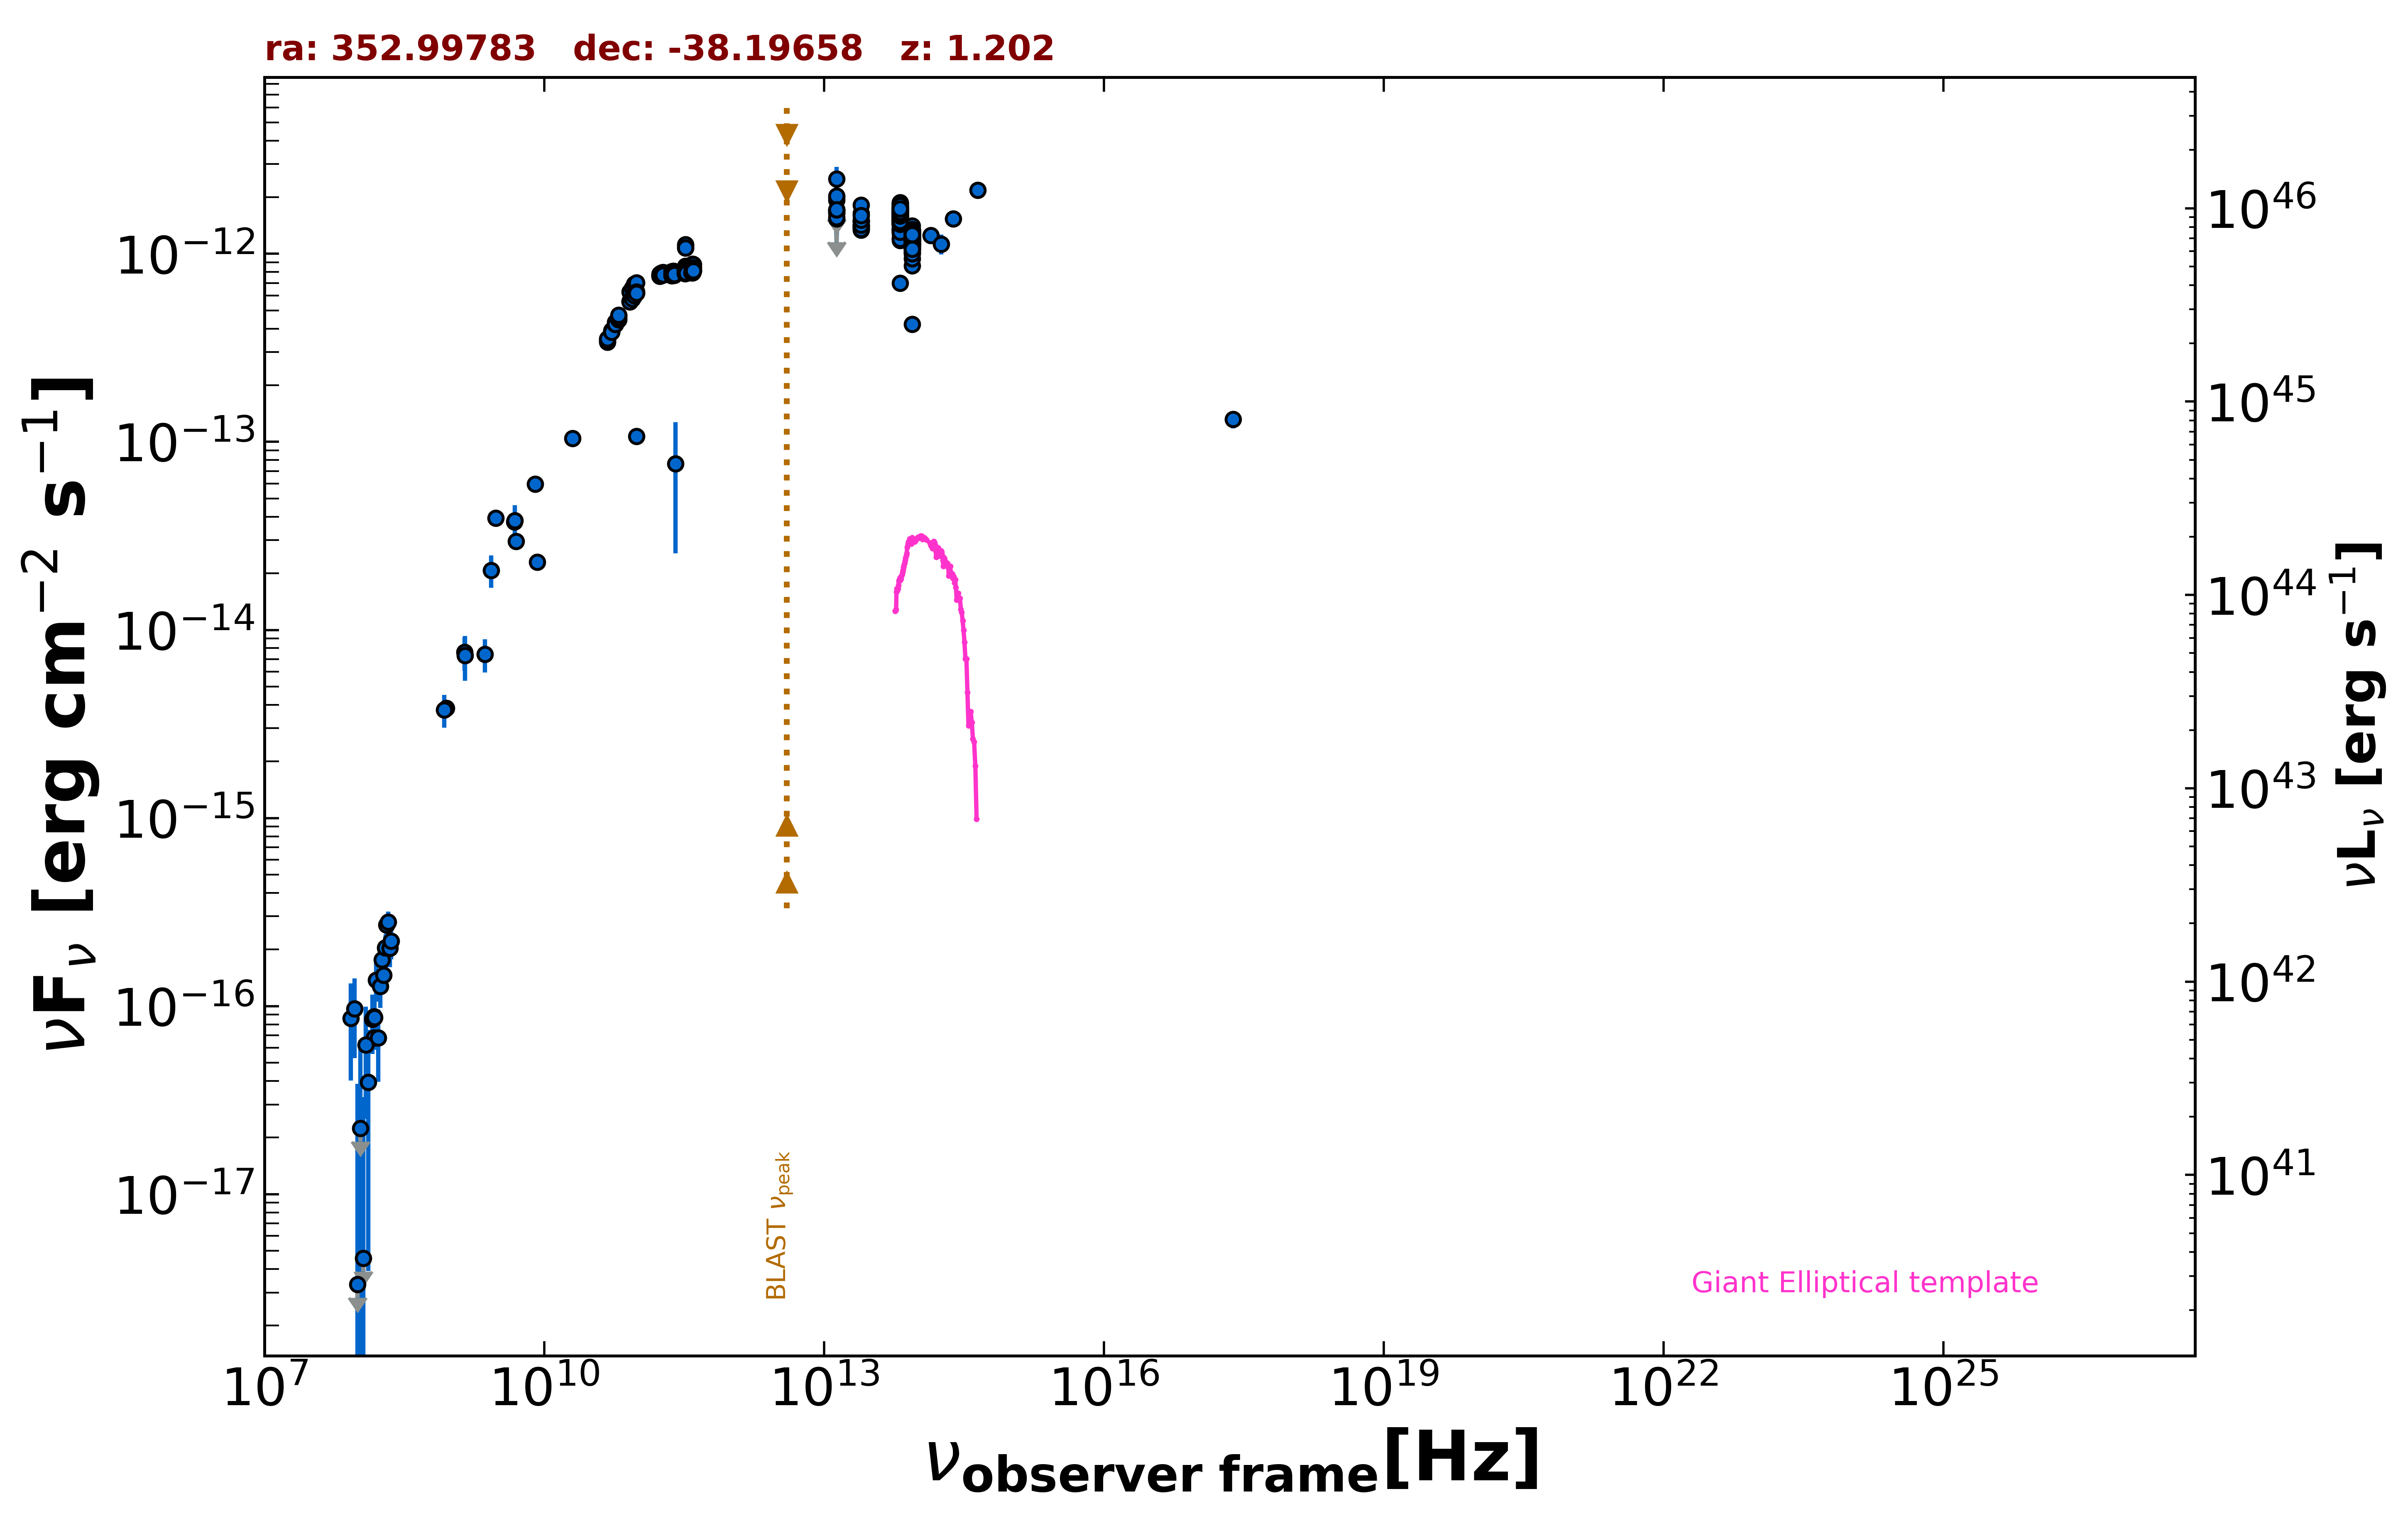

The table this chart was drawn from, first rows:
freq., flux, err_flux, MJD_start, MJD_end, flag, catalog, reference
8.870e+08, 3.828e-15, 2.725e-16, 55000, 55000, , RACS, Hale et al. 2021  PASA  38  e058
3.000e+09, 3.943e-14, 1.950e-16, 55000, 55000, , VLASSQL, Gordon et al. 2021  ApJS  255  30
2.418e+17, 1.317e-13, 1.370e-14, 55000, 55000, , WGACAT, White et al. 2000  VizieR  IX/31/wgacat
1.500e+08, 6.795e-17, 8.400e-18, 55000, 55000, , TGSS150, Intema et al. 2017  A&A  598  A781
5.000e+09, 2.960e-14, 1.500e-15, 55000, 55000, , AT20G, Murphy et al. 2010  MNRAS  402  2403
8.000e+09, 5.976e-14, 2.960e-15, 55000, 55000, , AT20G, Murphy et al. 2010  MNRAS  402  2403
2.000e+10, 1.046e-13, 5.000e-15, 55000, 55000, , AT20G, Murphy et al. 2010  MNRAS  402  2403
8.400e+09, 2.301e-14, 0.000e+00, 55000, 55000, , CRATES, Healey et al. 2007  ApJS  171  61
4.800e+09, 3.763e-14, 2.015e-15, 55000, 55000, , PMN, Griffith et al. 1993-1996  VizieR  VIII/…
2.550e+11, 7.649e-14, 5.100e-14, 56101, 56101, , ALMA, Bonato et al. 2019  MNRAS  485  1188
9.744e+10, 1.072e-13, 9.730e-15, 56906, 56906, , ALMA, Bonato et al. 2019  MNRAS  485  1188
1.389e+14, 1.251e-12, 1.235e-13, 55000, 55000, , 2MASS, Skrutskie et al. 2006  AJ  131  1163
1.804e+14, 1.128e-12, 1.374e-13, 55000, 55000, , 2MASS, Skrutskie et al. 2006  AJ  131  1163
2.427e+14, 1.539e-12, 1.205e-13, 55000, 55000, , 2MASS, Skrutskie et al. 2006  AJ  131  1163
8.817e+13, 1.234e-12, 3.500e-15, 55000, 55000, , UNWISE, Schlafly et al. 2019  ApJS  240  30
6.517e+13, 1.630e-12, 5.500e-15, 55000, 55000, , UNWISE, Schlafly et al. 2019  ApJS  240  30
8.817e+13, 1.271e-12, 2.800e-14, 55000, 55000, , WISE, Wright et al. 2010  AJ  140  1868
6.517e+13, 1.731e-12, 3.500e-14, 55000, 55000, , WISE, Wright et al. 2010  AJ  140  1868
2.498e+13, 1.483e-12, 4.800e-14, 55000, 55000, , WISE, Wright et al. 2010  AJ  140  1868
1.363e+13, 1.641e-12, 1.530e-13, 55000, 55000, , WISE, Wright et al. 2010  AJ  140  1868
8.817e+13, 1.256e-12, 4.150e-14, 56991, 56991, , NEOWISE, Mainzer et al. 2014  ApJ  792  30
6.517e+13, 1.682e-12, 7.450e-14, 56991, 56991, , NEOWISE, Mainzer et al. 2014  ApJ  792  30
8.817e+13, 1.172e-12, 5.500e-14, 57707, 57707, , NEOWISE, Mainzer et al. 2014  ApJ  792  30
6.517e+13, 1.833e-12, 7.100e-14, 57707, 57707, , NEOWISE, Mainzer et al. 2014  ApJ  792  30
8.817e+13, 1.218e-12, 3.950e-14, 57708, 57708, , NEOWISE, Mainzer et al. 2014  ApJ  792  30
6.517e+13, 1.771e-12, 6.200e-14, 57708, 57708, , NEOWISE, Mainzer et al. 2014  ApJ  792  30
8.817e+13, 1.293e-12, 4.200e-14, 57707, 57707, , NEOWISE, Mainzer et al. 2014  ApJ  792  30
6.517e+13, 1.598e-12, 5.850e-14, 57707, 57707, , NEOWISE, Mainzer et al. 2014  ApJ  792  30
8.817e+13, 1.235e-12, 3.950e-14, 57708, 57708, , NEOWISE, Mainzer et al. 2014  ApJ  792  30
6.517e+13, 1.665e-12, 5.800e-14, 57708, 57708, , NEOWISE, Mainzer et al. 2014  ApJ  792  30
8.817e+13, 1.236e-12, 4.450e-14, 57708, 57708, , NEOWISE, Mainzer et al. 2014  ApJ  792  30
6.517e+13, 1.671e-12, 6.000e-14, 57708, 57708, , NEOWISE, Mainzer et al. 2014  ApJ  792  30
8.817e+13, 1.177e-12, 5.000e-14, 57708, 57708, , NEOWISE, Mainzer et al. 2014  ApJ  792  30
6.517e+13, 1.662e-12, 7.650e-14, 57708, 57708, , NEOWISE, Mainzer et al. 2014  ApJ  792  30
8.817e+13, 1.217e-12, 4.350e-14, 57708, 57708, , NEOWISE, Mainzer et al. 2014  ApJ  792  30
6.517e+13, 1.624e-12, 5.850e-14, 57708, 57708, , NEOWISE, Mainzer et al. 2014  ApJ  792  30
8.817e+13, 1.254e-12, 3.900e-14, 57707, 57707, , NEOWISE, Mainzer et al. 2014  ApJ  792  30
6.517e+13, 1.644e-12, 5.600e-14, 57707, 57707, , NEOWISE, Mainzer et al. 2014  ApJ  792  30
8.817e+13, 1.230e-12, 5.250e-14, 57708, 57708, , NEOWISE, Mainzer et al. 2014  ApJ  792  30
6.517e+13, 1.701e-12, 5.950e-14, 57708, 57708, , NEOWISE, Mainzer et al. 2014  ApJ  792  30
8.817e+13, 1.211e-12, 4.100e-14, 57708, 57708, , NEOWISE, Mainzer et al. 2014  ApJ  792  30
6.517e+13, 1.668e-12, 5.850e-14, 57708, 57708, , NEOWISE, Mainzer et al. 2014  ApJ  792  30
8.817e+13, 1.219e-12, 4.400e-14, 57708, 57708, , NEOWISE, Mainzer et al. 2014  ApJ  792  30
6.517e+13, 1.662e-12, 5.800e-14, 57708, 57708, , NEOWISE, Mainzer et al. 2014  ApJ  792  30
8.817e+13, 1.169e-12, 4.100e-14, 57708, 57708, , NEOWISE, Mainzer et al. 2014  ApJ  792  30
6.517e+13, 1.563e-12, 5.350e-14, 57708, 57708, , NEOWISE, Mainzer et al. 2014  ApJ  792  30
8.817e+13, 1.166e-12, 4.400e-14, 58429, 58429, , NEOWISE, Mainzer et al. 2014  ApJ  792  30
6.517e+13, 1.330e-12, 5.500e-14, 58429, 58429, , NEOWISE, Mainzer et al. 2014  ApJ  792  30
8.817e+13, 1.192e-12, 3.850e-14, 58429, 58429, , NEOWISE, Mainzer et al. 2014  ApJ  792  30
6.517e+13, 1.517e-12, 5.450e-14, 58429, 58429, , NEOWISE, Mainzer et al. 2014  ApJ  792  30
8.817e+13, 1.129e-12, 4.250e-14, 58429, 58429, , NEOWISE, Mainzer et al. 2014  ApJ  792  30
6.517e+13, 1.710e-12, 6.750e-14, 58429, 58429, , NEOWISE, Mainzer et al. 2014  ApJ  792  30
8.817e+13, 1.179e-12, 4.100e-14, 58428, 58428, , NEOWISE, Mainzer et al. 2014  ApJ  792  30
6.517e+13, 1.633e-12, 6.150e-14, 58428, 58428, , NEOWISE, Mainzer et al. 2014  ApJ  792  30
8.817e+13, 1.212e-12, 4.450e-14, 58429, 58429, , NEOWISE, Mainzer et al. 2014  ApJ  792  30
6.517e+13, 1.560e-12, 7.650e-14, 58429, 58429, , NEOWISE, Mainzer et al. 2014  ApJ  792  30
8.817e+13, 1.225e-12, 4.150e-14, 58429, 58429, , NEOWISE, Mainzer et al. 2014  ApJ  792  30
6.517e+13, 1.648e-12, 5.750e-14, 58429, 58429, , NEOWISE, Mainzer et al. 2014  ApJ  792  30
8.817e+13, 1.167e-12, 3.800e-14, 58429, 58429, , NEOWISE, Mainzer et al. 2014  ApJ  792  30
6.517e+13, 1.611e-12, 5.500e-14, 58429, 58429, , NEOWISE, Mainzer et al. 2014  ApJ  792  30
... 694 more rows
